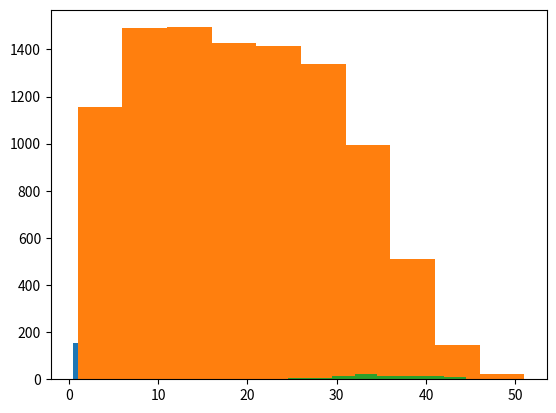

Here is the Python script that generated this plot:
#!/usr/bin/env python3
# -*- coding: utf-8 -*-
"""
Created on Tue Oct 19 15:22:23 2021

"""
import random
print(random.choice(list([1,2,3,4])))

import random
print(random.choice([1,2,3,4,5,6]))


import matplotlib.pyplot as plt 
import numpy as np
rolls = []
for k in  range(1000):
    rolls.append(random.choice([1,2,3,4,5,6]))
plt.hist(rolls, bins = np.linspace(0.5, 6.5, 7)); 


ys = []

for rep in range(1000):
    y = 0
    for k in range(10):
        x = random.choice([1,2,3,4,5,6])
        y = y + x
        ys.append(y)
        
len(ys)
min(ys)
max(ys)

plt.hist(ys)



import numpy as np
np.random.random((3,5))
np.random.normal(0,3,5)


np.random.randint(1,7)
x = np.random.randint(1, 7, (10, 3))
print(x)
x.shape
np.sum(x)
np.sum(x, axis=0)
np.sum(x, axis = 1)

x = np.random.randint(1,7,(100,10))
y = np.sum(x, axis=1)
plt.hist(y)


